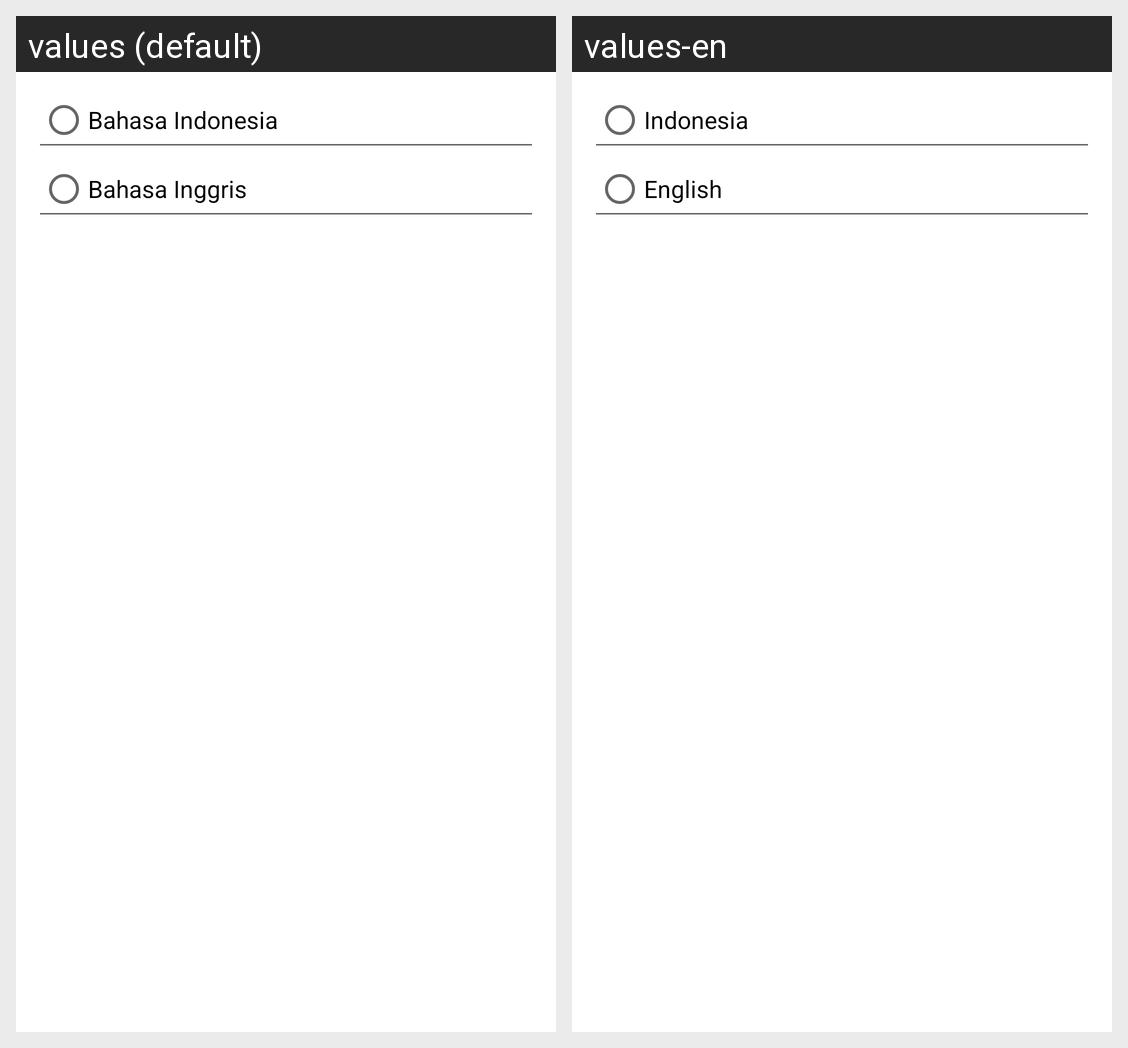

This grid shows one Android layout under two languages. Give, for every string resource on the screen, its name, the default text and each shown locale's text.
Android screen res/layout/fragment_setting_language.xml rendered under 2 locales, left to right: values (default), values-en. Device: Nexus 5 (rendered at 1080×1920; each locale shown at half size, 540×960, under a caption strip naming it); theme AppTheme.
Strings drawn on this screen, with the default value and each locale's value (text and hints the layout hard-codes, and strings that could not be matched under every locale, appear in the picture but are not listed):

bahasa_indonesia
  values: Bahasa Indonesia
  values-en: Indonesia

bahasa_inggris
  values: Bahasa Inggris
  values-en: English
